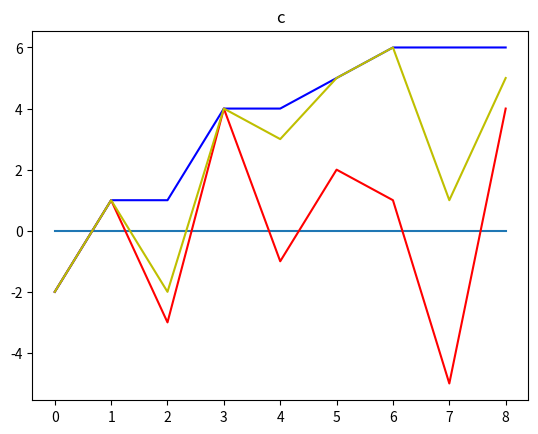

Here is the Python script that generated this plot:
from typing import List
import numpy as np
import matplotlib.pyplot as plt


class Solution:
    def maxSubArray(self, nums: List[int]) -> int:
        return self.helper(nums, 0, len(nums)-1)

    def helper(self, nums: List[int], left: int, right: int) -> int:
        if left == right:
            return nums[left]

        p = (left + right) // 2
        left_sum = self.helper(nums, left, p)
        right_sum = self.helper(nums, p+1, right)
        cross_sum = self.cross(nums, left, p, right)

        return max(left_sum, right_sum, cross_sum)

    def cross(self, nums, left, p, right):
        left_subsum = -np.inf
        curr_sum = 0
        for i in range(p, left-1, -1):
            curr_sum += nums[i]
            left_subsum = max(curr_sum, left_subsum)
        
        right_subsum = -np.inf
        curr_sum = 0
        for i in range(p + 1, right+1):
            curr_sum += nums[i]
            right_subsum = max(curr_sum, right_subsum)
        return left_subsum + right_subsum

class Solution:
    def maxSubArray(self, nums):
        n = len(nums)
        c = []
        m = []
        curr_sum = max_sum = nums[0]
        c.append(curr_sum)
        m.append(max_sum)
        print('---')

        for i in range(1, n):
            # if curr_sum < 0:
            #     curr_sum = nums[i]
            # else:
            #     curr_sum += nums[i]
            curr_sum = max(curr_sum + nums[i], nums[i])
            max_sum = max(curr_sum, max_sum)
            print('----')
            c.append(curr_sum)
            m.append(max_sum)
        return max_sum, m, c


if __name__ == "__main__":
    l = [-2, 1, -3, 4, -1, 2, 1, -5, 4]
    z = np.zeros(9)
    r, m, c = Solution().maxSubArray(l)
    print(r)
    print(m)
    print(c)

    plt.figure()
    plt.plot(z)
    plt.plot(l, '-r')
    plt.title('l')
    # plt.figure()
    plt.plot(m, '-b')
    plt.title('m')
    # plt.figure()
    plt.plot(c, '-y')
    plt.title('c')
    plt.show()